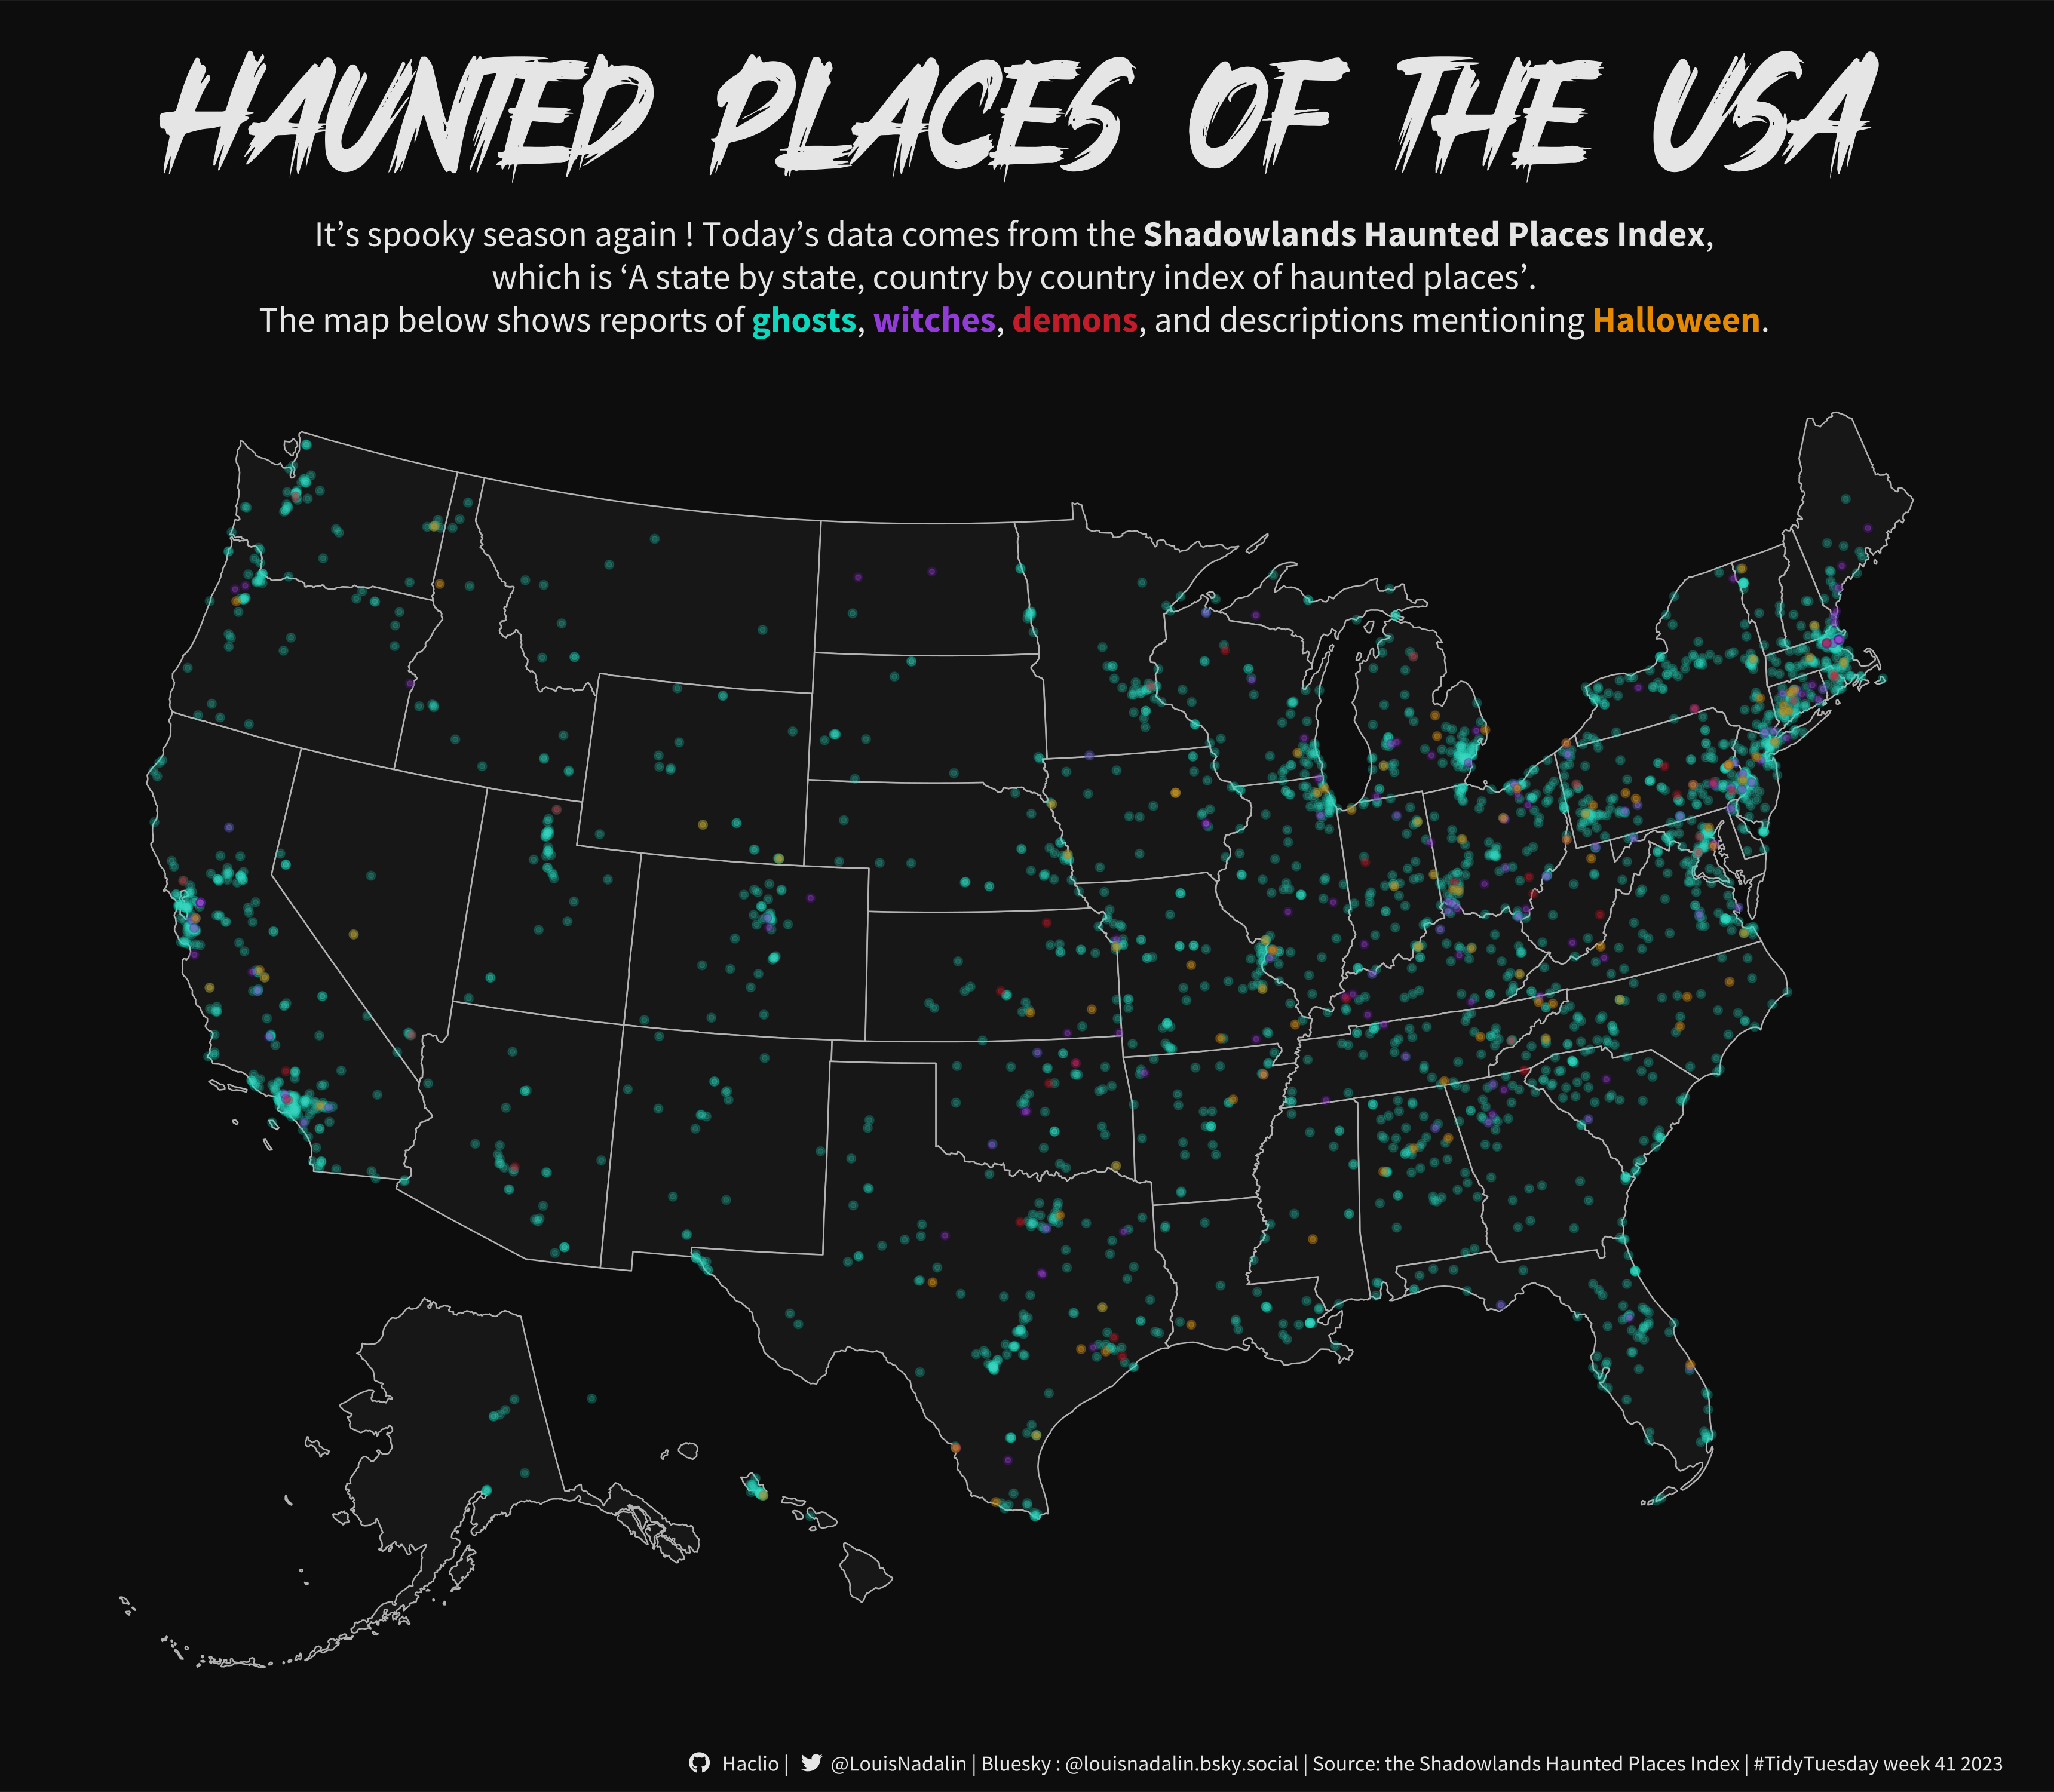

Here is the R script that generated this plot:
setwd("./2023/2023-W41")
library(tidyverse)
library(ggtext)
library(showtext)
library(usmap)
showtext_opts(dpi = 320)
showtext_auto(enable = TRUE)
fontsfolder <- paste(dirname(dirname(getwd())), "Fonts", sep = "/")
font_add(family = "fb", regular = paste(fontsfolder, "Font Awesome 6 Brands-Regular-400.otf", sep = "/")) #Brand logos in fonts directory
font_add(family = "ssp", regular = paste(fontsfolder, "Source_Sans_Pro", "SourceSansPro-Regular.ttf", sep = "/"),
                         bold = paste(fontsfolder, "Source_Sans_Pro", "SourceSansPro-Bold.ttf", sep = "/"),
                         italic = paste(fontsfolder, "Source_Sans_Pro", "SourceSansPro-Italic.ttf", sep = "/")) #Source Sans Pro
font_add(family = "gloom", regular = paste(fontsfolder, "Gloomy Things", "GloomyThings-3zBv3.ttf", sep = "/")) #Brand logos in fonts directory

cap <- "<span style='font-family:fb;'>&#xf09b; </span> Haclio  |  <span style='font-family:fb;'> &#xf099; </span>@LouisNadalin | Bluesky : @louisnadalin.bsky.social | Source: the Shadowlands Haunted Places Index | #TidyTuesday week 41 2023"
sub <- "It's spooky season again ! Today's data comes from the **Shadowlands Haunted Places Index**,<br>
        which is 'A state by state, country by country index of haunted places'.<br>
        The map below shows reports of <span style = 'color: #0bd8bd;'>**ghosts**</span>,
        <span style = 'color: #913cd6;'>**witches**</span>, <span style = 'color: #c21b29;'>**demons**</span>, and descriptions mentioning <span style = 'color: #e48900;'>**Halloween**</span>."

#Data wrangling
haunted_places <- readr::read_csv('https://raw.githubusercontent.com/rfordatascience/tidytuesday/master/data/2023/2023-10-10/haunted_places.csv')
haunted_t <- haunted_places |>
    relocate(c(longitude, latitude), .before = city) |>
    filter(!is.na(longitude) | !is.na(latitude)) |>
    filter(longitude < -66) |>
    filter(!row_number() %in% c(3028, 5134)) #Wrong coordinates
haunted_t <- usmap_transform(haunted_t, input_names = c("longitude", "latitude"), output_names = c("lon", "lat"))

plot_usmap(color = "grey70", fill = "grey10", alpha = 0.8) +
    geom_point(data = haunted_t |> filter(grepl("ghost", description, ignore.case = TRUE)), aes(x = lon, y = lat), color = "#0bd8bd", size = 2, alpha = 0.2) +
    geom_point(data = haunted_t |> filter(grepl("ghost", description, ignore.case = TRUE)), aes(x = lon, y = lat), color = "#41d6c2", size = 1, alpha = 0.2) +
    geom_point(data = haunted_t |> filter(grepl("witch", description, ignore.case = TRUE)), aes(x = lon, y = lat), color = "#570f92", size = 2, alpha = 0.3) +
    geom_point(data = haunted_t |> filter(grepl("witch", description, ignore.case = TRUE)), aes(x = lon, y = lat), color = "#a14dd1", size = 1, alpha = 0.3) +
    geom_point(data = haunted_t |> filter(grepl("demon", description, ignore.case = TRUE)), aes(x = lon, y = lat), color = "#9e111d", size = 2, alpha = 0.3) +
    geom_point(data = haunted_t |> filter(grepl("demon", description, ignore.case = TRUE)), aes(x = lon, y = lat), color = "#d31c34", size = 1, alpha = 0.3) +
    geom_point(data = haunted_t |> filter(grepl("halloween", description, ignore.case = TRUE)), aes(x = lon, y = lat), color = "#af7113", size = 2, alpha = 0.4) +
    geom_point(data = haunted_t |> filter(grepl("halloween", description, ignore.case = TRUE)), aes(x = lon, y = lat), color = "#c99119", size = 1, alpha = 0.4) +
    labs(title = "Haunted places of the USA", subtitle = sub, caption = cap) + #Title, subtitle, caption
    theme_minimal() +
    theme(axis.line = element_blank(), #No y axis line
          axis.text = element_blank(), #Axis labels formatting
          axis.ticks = element_blank(), #No ticks
          axis.title = element_blank(), #No axis title
          panel.background = element_rect(fill = "grey5", color = NA), #Panel background color = plot background color
          panel.grid.major = element_blank(),
          panel.grid.minor = element_blank(),
          plot.background = element_rect(fill = "grey5", color = NA), #Background color
          plot.caption = element_markdown(margin = margin(10, 0, -5, 0), size = 12, color = "grey90"), #Caption formatting
          plot.margin = unit(c(1,1,0.5,0.5),"cm"), #Margins
          plot.subtitle = element_markdown(family = "ssp", hjust = 0.5, halign = 0.5, size = 20, lineheight = 1.2, color = "grey90"), #Subtitle settings
          plot.title = element_markdown(size = 90, family = "gloom", margin = margin(b = 25), hjust = 0.5, color = "grey90"), #Title settings
          plot.title.position = "plot",
          text = element_text(family = "ssp")) #General font
